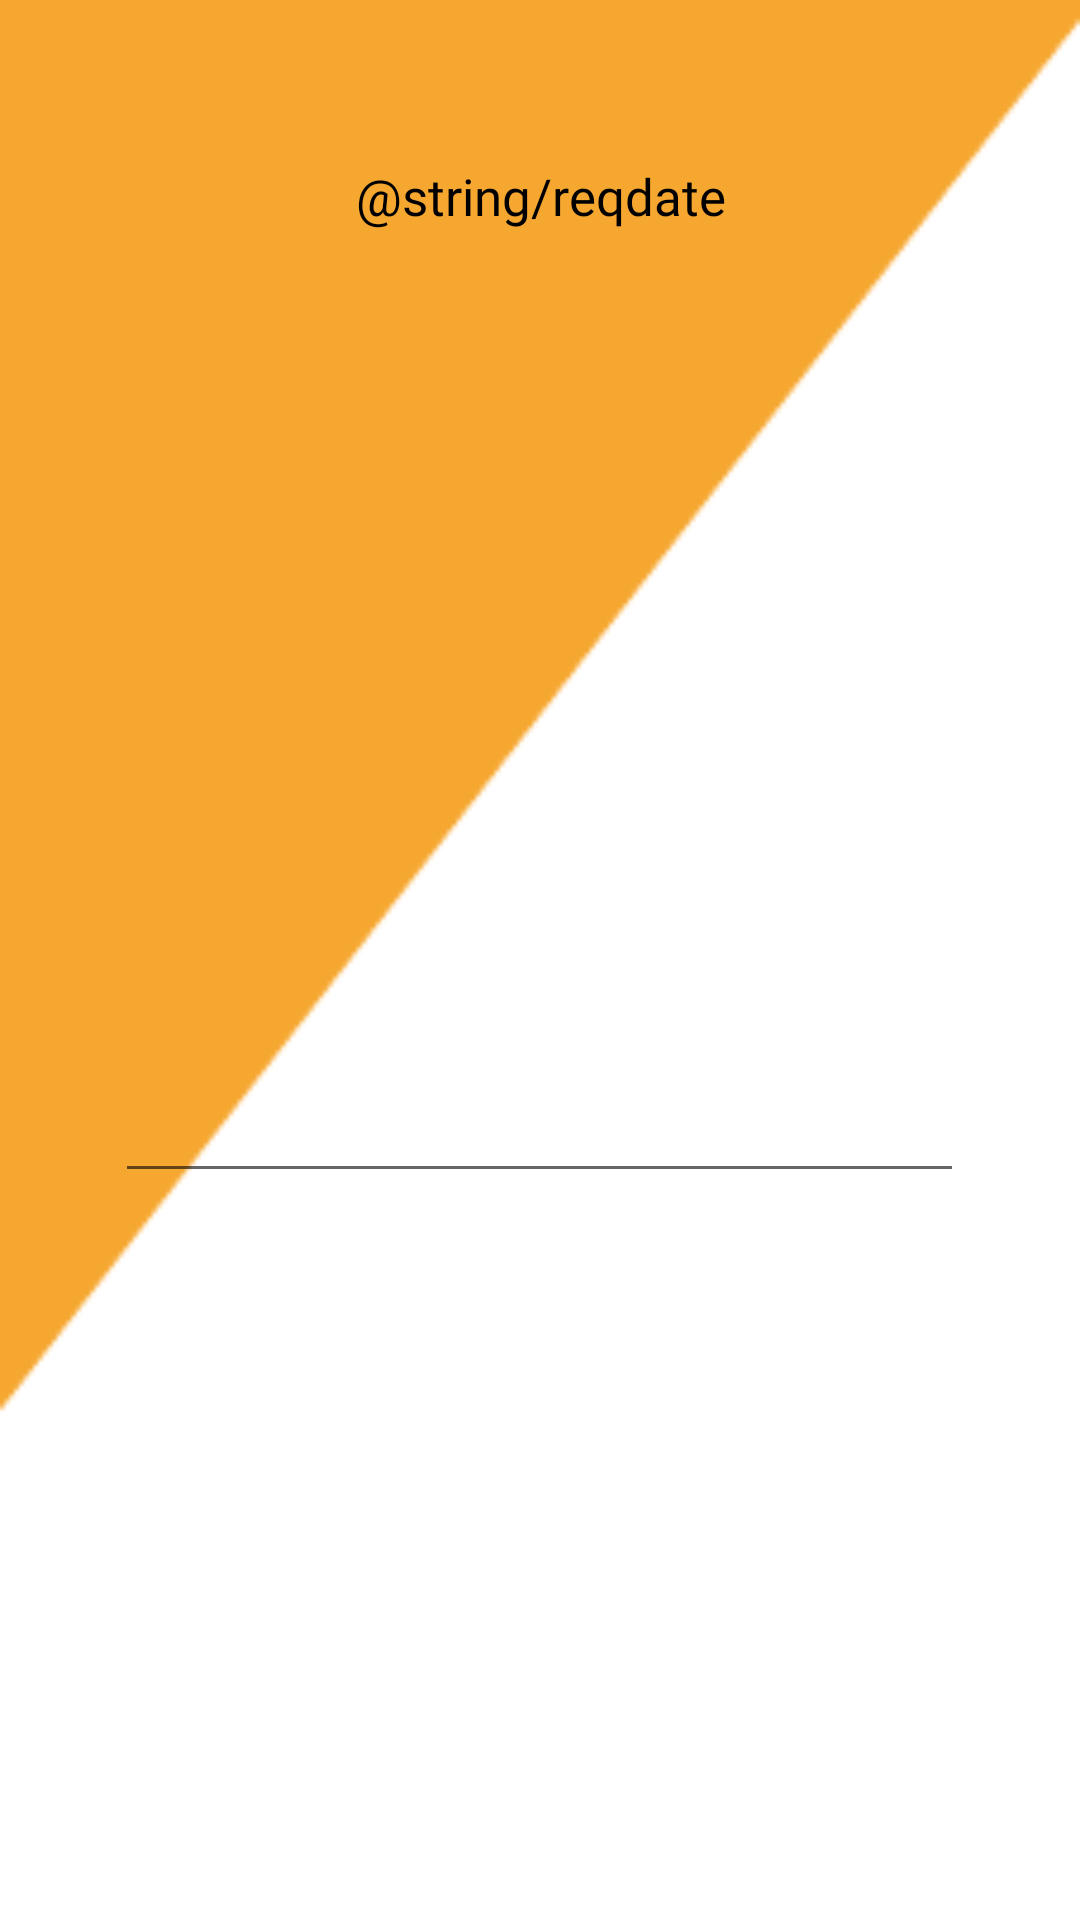

Here is an Android app screen rendered from its layout file. Give the layout XML and the strings, colors and styles it references.
<!-- AndroidManifest.xml: application theme Theme.FullRide -->
<!-- res/layout/request_popup.xml -->
<?xml version="1.0" encoding="utf-8"?>
<androidx.constraintlayout.widget.ConstraintLayout xmlns:android="http://schemas.android.com/apk/res/android"
    xmlns:app="http://schemas.android.com/apk/res-auto"
    xmlns:tools="http://schemas.android.com/tools"
    android:layout_width="380dp"
    android:layout_height="wrap_content"
    android:background="@drawable/back"
    >

    <EditText
        android:id="@+id/reqdatttext"
        android:layout_width="283dp"
        android:layout_height="54dp"
        android:layout_marginStart="20dp"
        android:layout_marginTop="22dp"
        android:layout_marginEnd="20dp"
        android:layout_marginBottom="20dp"
        app:layout_constraintBottom_toBottomOf="parent"
        app:layout_constraintEnd_toEndOf="parent"
        app:layout_constraintHorizontal_bias="0.492"
        app:layout_constraintStart_toStartOf="parent"
        app:layout_constraintTop_toBottomOf="@+id/textView9" />

    <TextView
        android:id="@+id/textView9"
        android:layout_width="300dp"
        android:layout_height="67dp"
        android:layout_marginTop="32dp"
        android:fontFamily="@font/alata"
        android:gravity="center"
        android:text="@string/reqdate"
        android:textColor="#000000"
        android:textSize="17dp"
        app:layout_constraintEnd_toEndOf="parent"
        app:layout_constraintStart_toStartOf="parent"
        app:layout_constraintTop_toTopOf="parent" />

</androidx.constraintlayout.widget.ConstraintLayout>
<!-- resources referenced by this layout -->
<resources>
  <!-- drawable back: png bitmap (drawable-v24, 3892 bytes) -->
  <style name="Theme.FullRide" parent="Theme.MaterialComponents.Light.DarkActionBar">
          
          <item name="colorPrimary">@color/fs</item>
          <item name="colorPrimaryVariant">@color/fs</item>
          <item name="colorOnPrimary">@color/white</item>
          
          <item name="colorSecondary">@color/teal_200</item>
          <item name="colorSecondaryVariant">@color/teal_700</item>
          <item name="colorOnSecondary">@color/black</item>
          
          <item name="android:statusBarColor" tools:targetApi="l">?attr/colorPrimaryVariant</item>
          
      </style>
  <color name="fs">#F6A730</color>
  <color name="white">#FFFFFFFF</color>
  <color name="teal_200">#FF03DAC5</color>
  <color name="teal_700">#FF018786</color>
  <color name="black">#FF000000</color>
</resources>
